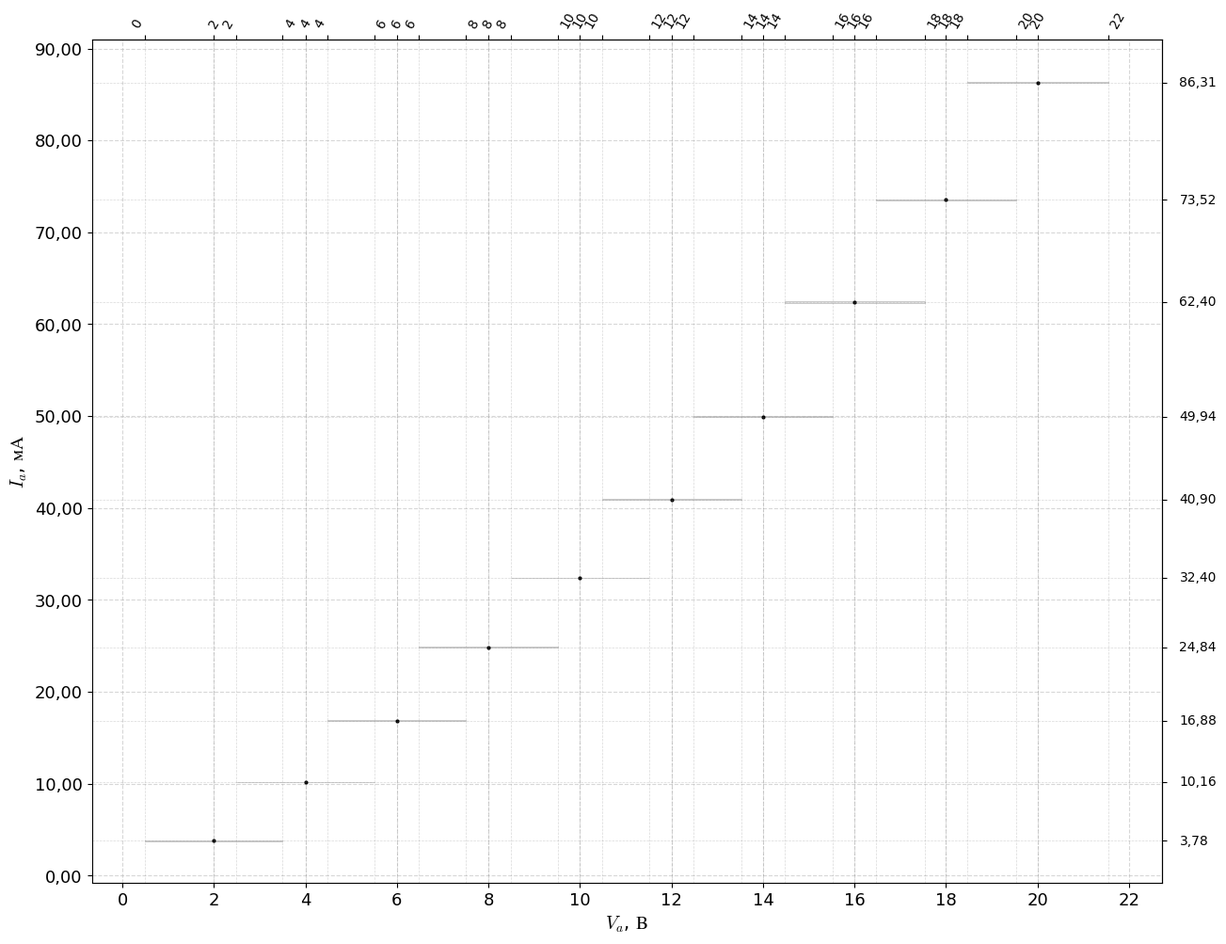

Reproduce this figure in Python.
from math import log10, e
import numpy as np
import matplotlib.pyplot as plt
import matplotlib.ticker as ticker
from matplotlib.backends.backend_pdf import PdfPages
from matplotlib.patches import Rectangle
from typing import List

from dataclasses import dataclass

# Установка настроек matplotlib
plt.rcParams['font.family'] = 'Times New Roman'
plt.rcParams['mathtext.fontset'] = 'cm'
plt.rcParams['font.size'] = 14
plt.rcParams['axes.titlesize'] = 16
plt.rcParams['axes.labelsize'] = 15
plt.rcParams['xtick.labelsize'] = 13
plt.rcParams['ytick.labelsize'] = 13
plt.rcParams['legend.fontsize'] = 12
plt.rcParams['text.usetex'] = False

def format_number(number: float, roundoff: int, degree: int = 0) -> str:
    if degree != 0:
        scaled = number / (10 ** degree)
        formatted = f"{scaled:.{roundoff}f}".replace('.', ',')
        return f"{formatted}"
    return f"{number:.{roundoff}f}".replace('.', ',')

@dataclass
class Values:
    _name: str
    _units: str
    _data: List[float]
    _up_error: List[float]
    _down_error: List[float]
    _step: float
    _roundoff: int
    _degree: int
    _flag_error_label: bool

    def __init__(self,
                 data: List[float],
                 error: List[float],
                 degree: int = 0,
                 units: str = "",
                 name: str = "",
                 step: float = None,
                 roundoff: int = None,
                 flag_error_label: bool = True):
        self._name = name
        self._units = units
        self._data = data
        self._flag_error_label = flag_error_label
        self._degree = degree

        if len(data) == 0:
            raise ValueError("Переменная data пуста")

        if roundoff is None:
            max_err = max(error) if error else 0
            self._roundoff = max(1, -int(log10(max_err)) + 1) if max_err > 0 else 2
        else:
            if roundoff < 0:
                raise ValueError("Округление не может быть отрицательным!")
            self._roundoff = roundoff

        if step is None:
            self._step = 10 ** int(log10(max(data) - min(data)))
        else:
            self._step = step

        if len(data) != len(error):
            raise ValueError(f"Количество элементов в 'error' ({len(error)}) "
                           f"не равно количеству элементов в 'data' ({len(data)})")
        self._up_error = [value / 2 for value in error]
        self._down_error = [value / 2 for value in error]

    @property
    def data(self) -> List[float]:
        return self._data

    @data.setter
    def data(self, data: List[float]) -> None:
        if data is None:
            raise ValueError("Список 'data' пуст")
        if len(data) != len(self._up_error):
            print("WARNING: Количество элементов в 'data' не равно количеству в 'error'.")
            self._up_error.extend([0.] * (len(data) - len(self._up_error)))
            self._down_error.extend([0.] * (len(data) - len(self._down_error)))
        self._data = data

    @property
    def degree(self) -> int:
        return self._degree

    @degree.setter
    def degree(self, degree: int):
        if degree < 0:
            raise ValueError("Степень не может быть отрицательной")
        self._degree = degree

    @property
    def up_error(self) -> List[float]:
        return self._up_error

    @up_error.setter
    def up_error(self, error: List[float]) -> None:
        if self._data is None:
            raise ValueError("Сначала задайте данные в 'data'")
        if len(self._data) != len(error):
            raise ValueError("Количество элементов в 'error' не равно количеству в 'data'")
        self._up_error = error

    @property
    def down_error(self) -> List[float]:
        return self._down_error

    @down_error.setter
    def down_error(self, error: List[float]) -> None:
        if self._data is None:
            raise ValueError("Сначала задайте данные в 'data'")
        if len(self._data) != len(error):
            raise ValueError("Количество элементов в 'error' не равно количеству в 'data'")
        self._down_error = error

    @property
    def error(self) -> List[float]:
        return [value_up + value_down for value_up, value_down in zip(self._up_error, self._down_error)]

    @property
    def name(self) -> str:
        return self._name

    @name.setter
    def name(self, name: str):
        self._name = name

    @property
    def roundoff(self) -> int:
        return self._roundoff

    @roundoff.setter
    def roundoff(self, roundoff: int):
        if roundoff < 0:
            raise ValueError("Округление не может быть отрицательным!")
        self._roundoff = roundoff

    @property
    def units(self) -> str:
        if self._degree != 0:
            return fr"{self._units} \times 10^{{{self._degree}}}"
        return self._units

    @property
    def step(self) -> float:
        return self._step

    @step.setter
    def step(self, step: float):
        if step is None:
            self._step = 10 ** int(log10(max(self._data) - min(self._data)))
        else:
            self._step = step

    @property
    def flag_error_label(self) -> bool:
        return self._flag_error_label

    @flag_error_label.setter
    def flag_error_label(self, flag_error_label: bool):
        self._flag_error_label = flag_error_label

    def steps(self) -> dict:
        return {
            val: format_number(val, self._roundoff, self._degree).replace('.', ',')
            for val in self._data
        }

_y = [3.78,10.16,16.88,24.84,32.40,40.90,49.94,62.40,73.52,86.31]
_x = [u for u in range(2, 21, 2)]

# Данные с единицами измерения на русском
y = Values(
    _y,
    [0.002*i + 2*0.01 for i in _y],
    name="I_a",
    units=r"\text{мА}",
    step=10,
    roundoff=2,
    degree=0,
    flag_error_label=False
)
x = Values(
    _x,
    [0.005*u + 2.99 for u in _x],
    name="V_a",
    units=r"\text{В}",
    step=2,
    roundoff=0,
    degree=0,
    flag_error_label=True
)

# y = Values(
#     [8.6, 14.3, 20.0, 25.7, 37.1, 48.6, 60.0, 71.4, 85.7, 100.0, 111.4, 122.9, 134.3, 145.7, 151.4, 157.1],
#     [0.014693877551020411,0.024489795918367353,0.034285714285714294,0.04408163265306123,0.06367346938775512,0.08326530612244899,0.10285714285714287,0.12244897959183676,0.1469387755102041,0.17142857142857146,0.19102040816326535,0.2106122448979592,0.2302040816326531,0.249795918367347,0.25959183673469394,0.2693877551020409],
#     name=r"\varphi",
#     units=r"\text{рад}",
#     step=10,
#     flag_error_label=False)
# x = Values(
#     [3.8, 4.9, 5.8, 6.5, 7.5, 8.6, 9.7, 10.8, 11.7, 13.0, 14.0, 14.9, 16.0, 17.8, 19.1, 21.3],
#     [0.4123105625617661, 0.4123105625617661, 0.4123105625617661,0.4123105625617661, 0.4123105625617661, 0.1, 0.4123105625617661,0.1, 0.1, 0.4123105625617661, 0.1, 0.4123105625617661,0.9055385138137417, 0.4123105625617661, 1.3038404810405297, 2.6019223662515376],
#     name="t",
#     step=1,
#     units=r"\text{с}",
#     flag_error_label=False)

with PdfPages('graph_oberbek_pendulum_2.pdf') as pdf:
    fig, ax = plt.subplots(figsize=(14, 11))

    # Прямоугольники погрешностей
    for x_val, y_val, dx_up, dx_down, dy_up, dy_down in zip(
        x.data, y.data, x.up_error, x.down_error, y.up_error, y.down_error
    ):
        rect = Rectangle(
            (x_val - dx_down, y_val - dy_down), dx_up + dx_down, dy_up + dy_down,
            linewidth=0.5, edgecolor='gray', facecolor='lightgray', alpha=0.5
        )
        ax.add_patch(rect)

    # Экспериментальные точки
    ax.plot(x.data, y.data, 'o', color='black', markersize=2)

    # Теоретическая линия
    x_theory = np.linspace(min(x.data), max(x.data))

    # k = 9.74026966052618
    # b = -31.9778746913471
    # y_theory = k * x_theory + b

    # ax.plot(x_theory, y_theory, 'k--', linewidth=1)

    # Линии погрешностей
    for x_val, dx_up, dx_down in zip(x.data, x.up_error, x.down_error):
        ax.axvline(x=x_val, color='gray', linestyle='--', linewidth=0.5, alpha=0.3)
        if x.flag_error_label:
            ax.axvline(x=x_val + dx_up, color='gray', linestyle='--', linewidth=0.5, alpha=0.3)
            ax.axvline(x=x_val - dx_down, color='gray', linestyle='--', linewidth=0.5, alpha=0.3)

    for y_val, dy_up, dy_down in zip(y.data, y.up_error, y.down_error):
        ax.axhline(y=y_val, color='gray', linestyle='--', linewidth=0.5, alpha=0.3)
        if y.flag_error_label:
            ax.axhline(y=y_val + dy_up, color='gray', linestyle='--', linewidth=0.5, alpha=0.3)
            ax.axhline(y=y_val - dy_down, color='gray', linestyle='--', linewidth=0.5, alpha=0.3)

    # Названия осей
    ax.set_xlabel(f"${x.name}$, ${x.units}$", fontsize=14)
    ax.set_ylabel(f"${y.name}$, ${y.units}$", fontsize=14)

    # Установка шага осей
    ax.xaxis.set_major_locator(ticker.MultipleLocator(x.step))
    ax.yaxis.set_major_locator(ticker.MultipleLocator(y.step))

    # Форматирование чисел для осей
    ax.xaxis.set_major_formatter(ticker.FuncFormatter(lambda temp, _: format_number(temp, x.roundoff, x.degree)))
    ax.yaxis.set_major_formatter(ticker.FuncFormatter(lambda temp, _: format_number(temp, y.roundoff, y.degree)))

    # Дополнительные оси для значений и погрешностей
    x_ticks_top = []
    x_ticks_labels_top = []
    x_ticks_ha = []

    if x.flag_error_label:
        for x_val, dx_up, dx_down in zip(x.data, x.up_error, x.down_error):
            x_ticks_top.extend([x_val - dx_down, x_val, x_val + dx_up])
            x_ticks_labels_top.extend([
                format_number(x_val - dx_down, x.roundoff, x.degree),
                format_number(x_val, x.roundoff, x.degree),
                format_number(x_val + dx_up, x.roundoff, x.degree)
            ])
            x_ticks_ha.extend(['right', 'center', 'left'])
    else:
        x_ticks_ha = ['center'] * len(x.data)
        x_ticks_top = x.data
        x_ticks_labels_top = [format_number(x_val, x.roundoff, x.degree) for x_val in x.data]

    ax_top = ax.secondary_xaxis('top')
    ax_top.set_xticks(x_ticks_top)
    texts_top = ax_top.set_xticklabels(x_ticks_labels_top, rotation=60, fontsize=10)
    for text, ha in zip(texts_top, x_ticks_ha):
        text.set_horizontalalignment(ha)

    y_ticks_right = []
    y_ticks_labels_right = []
    y_ticks_va = []

    if y.flag_error_label:
        for y_val, dy_up, dy_down in zip(y.data, y.up_error, y.down_error):
            y_ticks_right.extend([y_val - dy_down, y_val, y_val + dy_up])
            y_ticks_labels_right.extend([
                format_number(y_val - dy_down, y.roundoff, y.degree),
                format_number(y_val, y.roundoff, y.degree),
                format_number(y_val + dy_up, y.roundoff, y.degree)
            ])
            y_ticks_va.extend(['top', 'center', 'bottom'])
    else:
        y_ticks_va = ['center'] * len(y.data)
        y_ticks_right = y.data
        y_ticks_labels_right = [format_number(y_val, y.roundoff, y.degree) for y_val in y.data]

    ax_right = ax.secondary_yaxis('right')
    ax_right.set_yticks(y_ticks_right)
    texts_right = ax_right.set_yticklabels(y_ticks_labels_right, rotation=0, fontsize=10)
    for text, va in zip(texts_right, y_ticks_va):
        text.set_verticalalignment(va)
    ax_right.tick_params(axis='y', pad=10)

    # Сетка и пределы
    x_lims = []
    y_lims = []
    for x_val, dx_up, dx_down in zip(x.data, x.up_error, x.down_error):
        x_lims.extend([x_val, x_val + dx_up, x_val - dx_down])
    for y_val, dy_up, dy_down in zip(y.data, y.up_error, y.down_error):
        y_lims.extend([y_val, y_val + dy_up, y_val - dy_down])

    ax.grid(True, linestyle='--', alpha=0.5)
    delta_lims_x = (max(x_lims) - min(x_lims)) / 18
    delta_lims_y = (max(y_lims) - min(y_lims)) / 18
    ax.set_xlim(min(x_lims) - delta_lims_x, max(x_lims) + delta_lims_x)
    ax.set_ylim(min(y_lims) - delta_lims_y, max(y_lims) + delta_lims_y)

    # ax.legend()
    plt.tight_layout(pad=3.0)
    pdf.savefig(fig, bbox_inches='tight', dpi=300)
    plt.show()
    plt.close()
